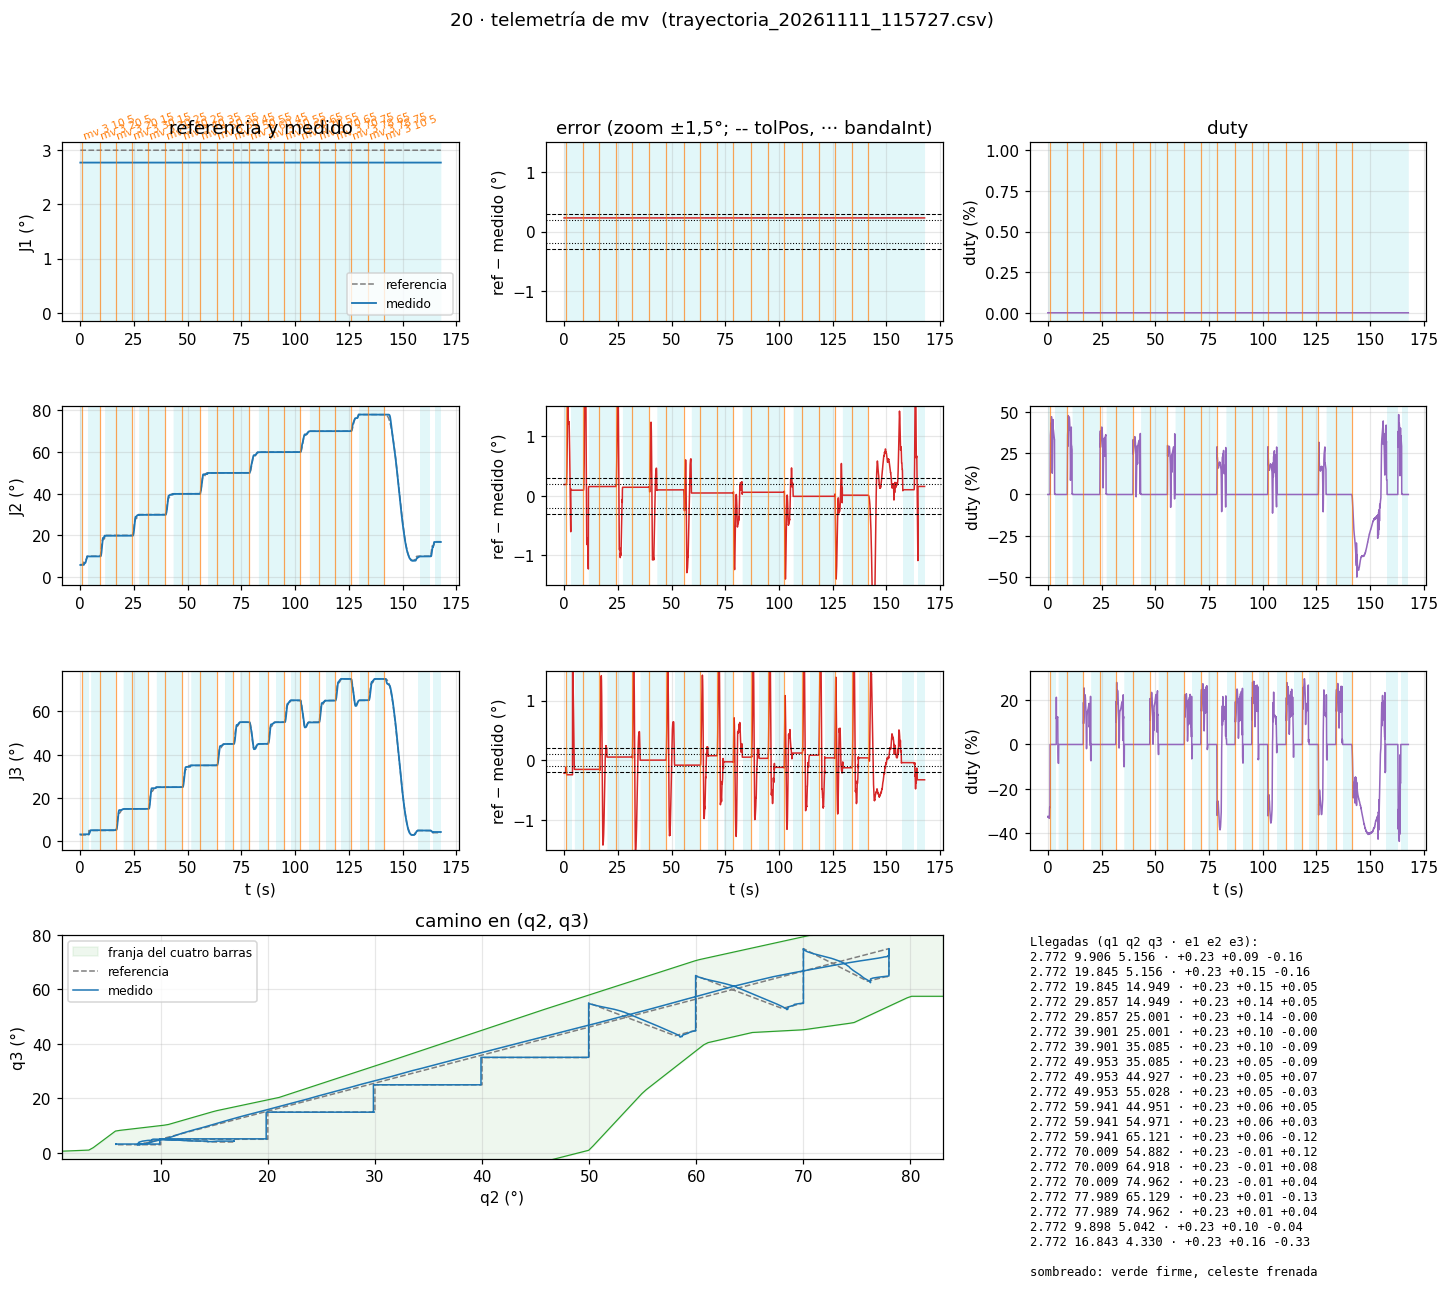

The table this chart was drawn from, first rows:
# 20-brazo-coordinado, telemetria de "t" (50 Hz). Comandos: h |…
# msg, 0, ets Jul 29 2019 12:21:46
# msg, 0, rst:0x1 (POWERON_RESET), boot:0x13 (SPI_FAST_FLASH_BOOT)
# msg, 0, configsip: 0, SPIWP:0xee
# msg, 0, clk_drv:0x00, q_drv:0x00, d_drv:0x00, cs0_drv:0x00, hd_drv:0x00, wp_drv:0x00
# msg, 0, mode:DIO, clock div:2
# msg, 0, load:0x3fff0030, len:1184
# msg, 0, load:0x40078000, len:13232
# msg, 0, load:0x40080400, len:3028
# msg, 0, entry 0x400805e4
# msg, 0, == 20 · J1, J2 y J3 con el mismo controlador (5a: ho…, "j"; 5b: "mv"; 5c: "t") · WROOM, 20 kHz ==
# msg, 0, Franja (manivela de 95 mm): q2 - 49.0° <…, J3 máx: 64->73.2 65->70.7 66->68.2 67->6…, además, tabla: 50->1.0 55->22.5 61->40.3 65->44.…, J2 0-83°, J3 0-101.5°.
# msg, 0, Las tres sueltas (EN en bajo) hasta "h", "s" o "z". Para el cero: "h".
# msg, 0, Comandos (escribir y Enter):
# msg, 0, h            homing: las tres (abajo, juntas) a sus finales de carrera despaci…, cero en el flanco, retroceden 3°
# msg, 0, j <n> <°>    mover una articulación (1, 2 o 3) a un ángulo, dentro de sus límites y de la franja
# msg, 0, mv <q1> <q2> <q3>  las tres a la vez, terminan juntas (recta en q2-q3), llegan con el ángulo creciendo;
# msg, 0, al asentarse: LLEGO, t, q1, q2, q3, e1, e2, e3. Caja: con J1 >= 54°, J3 con tope según J2
# msg, 0, jv <a1> <a2> <a3>  joystick: cada eje (-…
# msg, 0, < 300 ms (si no, frena); al soltar se sostiene. tools/joy…
# msg, 0, t [1|0]      telemetría a 50 Hz (T, ms, etapa, q, ref, duty, w, estado de cada una); no corta el mv ni e…
# msg, 0, s            sostener las tres donde est…
# msg, 0, z            cero de las tres acá (tiene…
# msg, 0, c            estado de las tres
# msg, 0, fr <1|0>     franja del cuatro barras pr…
# msg, 0, fb           freno dentro de la banda sí…, duty 0 hasta que se aleje)
# msg, 0, ff <n> <desp+> <marcha+> <desp-> <marcha…
# msg, 0, zq <q1> <q2> <q3>  el brazo está en esto…, para bajarlo sin cero; después "h")
# msg, 0, x            rueda libre de las TRES (el…
# msg, 0, ?            esta ayuda
# cmd, 0, c
# msg, 0, J1    +0.00° | ref    +0.00° | duty   +0…
# msg, 0, J2    +0.00° | ref    +0.00° | duty   +0…
# msg, 0, J3    +0.00° | ref    +0.00° | duty   +0…
# cmd, 0, t 1
# msg, 0, >> Telemetría PRENDIDA (50 Hz).
# msg, 0, TELE_CFG, 0.300, 0.300, 0.200, 0.200, 0.200, 0.100
# cmd, 0, h
# msg, 2973, >> Alguna sin cero: bajan juntas despaci…, desde donde estén (mano cerca).
# msg, 2973, >> Homing: las tres juntas (J3 1.5, J2 1.5, J1 1.5 °/s). Cualquier comando corta.
# msg, 2973, J1 buscando su final de carrera...
# msg, 2973, J2 buscando su final de carrera...
# msg, 2973, J3 buscando su final de carrera...
# msg, 6633, J1: flanco -3.134° del cero anterior (no…
# msg, 16473, J3 en su final de carrera: espera a J2 p…
# msg, 24333, J3 retrocede (esperó 7.8 s en su final d…
# msg, 24633, J3 soltó su final de carrera (0.3 s desp…
# msg, 24713, J2: flanco -30.059° del cero anterior (n…
# msg, 37233, J3: flanco -19.845° del cero anterior (n…
# msg, 37233, >> Homing listo: cero en los flancos, J1 en +3.0°, J2 en +6.0°, J3 en +3.0°.
# msg, 37233, HOMING, 37253, -3.134, -30.06, -19.84, 000
# cmd, 37233, mv 3 10 5
# msg, 37273, >> mv a (+3.00, +10.00, +5.00) en 1.0 s + la aproximación.
# msg, 43233, >> Llegó: J1 +2.77° J2 +9.91° J3 +5.16° …
# msg, 43233, LLEGO, 43244, 2.772, 9.906, 5.156, 0.228, 0.094, -0.156
# cmd, 43233, c
# msg, 43253, J1    +2.77° | ref    +3.00° | duty   +0…, firme, frenada | final de carrera suelto | con …
# msg, 43253, J2    +9.91° | ref   +10.00° | duty   +0…, firme, frenada | final de carrera suelto | con …
# msg, 43253, J3    +5.16° | ref    +5.00° | duty   +0…, firme, frenada | final de carrera suelto | con …
# msg, 43253, franja: con J2 en +9.91°, J3 entre -39.1° y +10.0° (+4.83° del bor…
# msg, 43253, caja: J1 desde 54°: con J2 en +9.91°, J3 hasta +inf° (J1 al costado: no rige)
... 10,233 more rows
